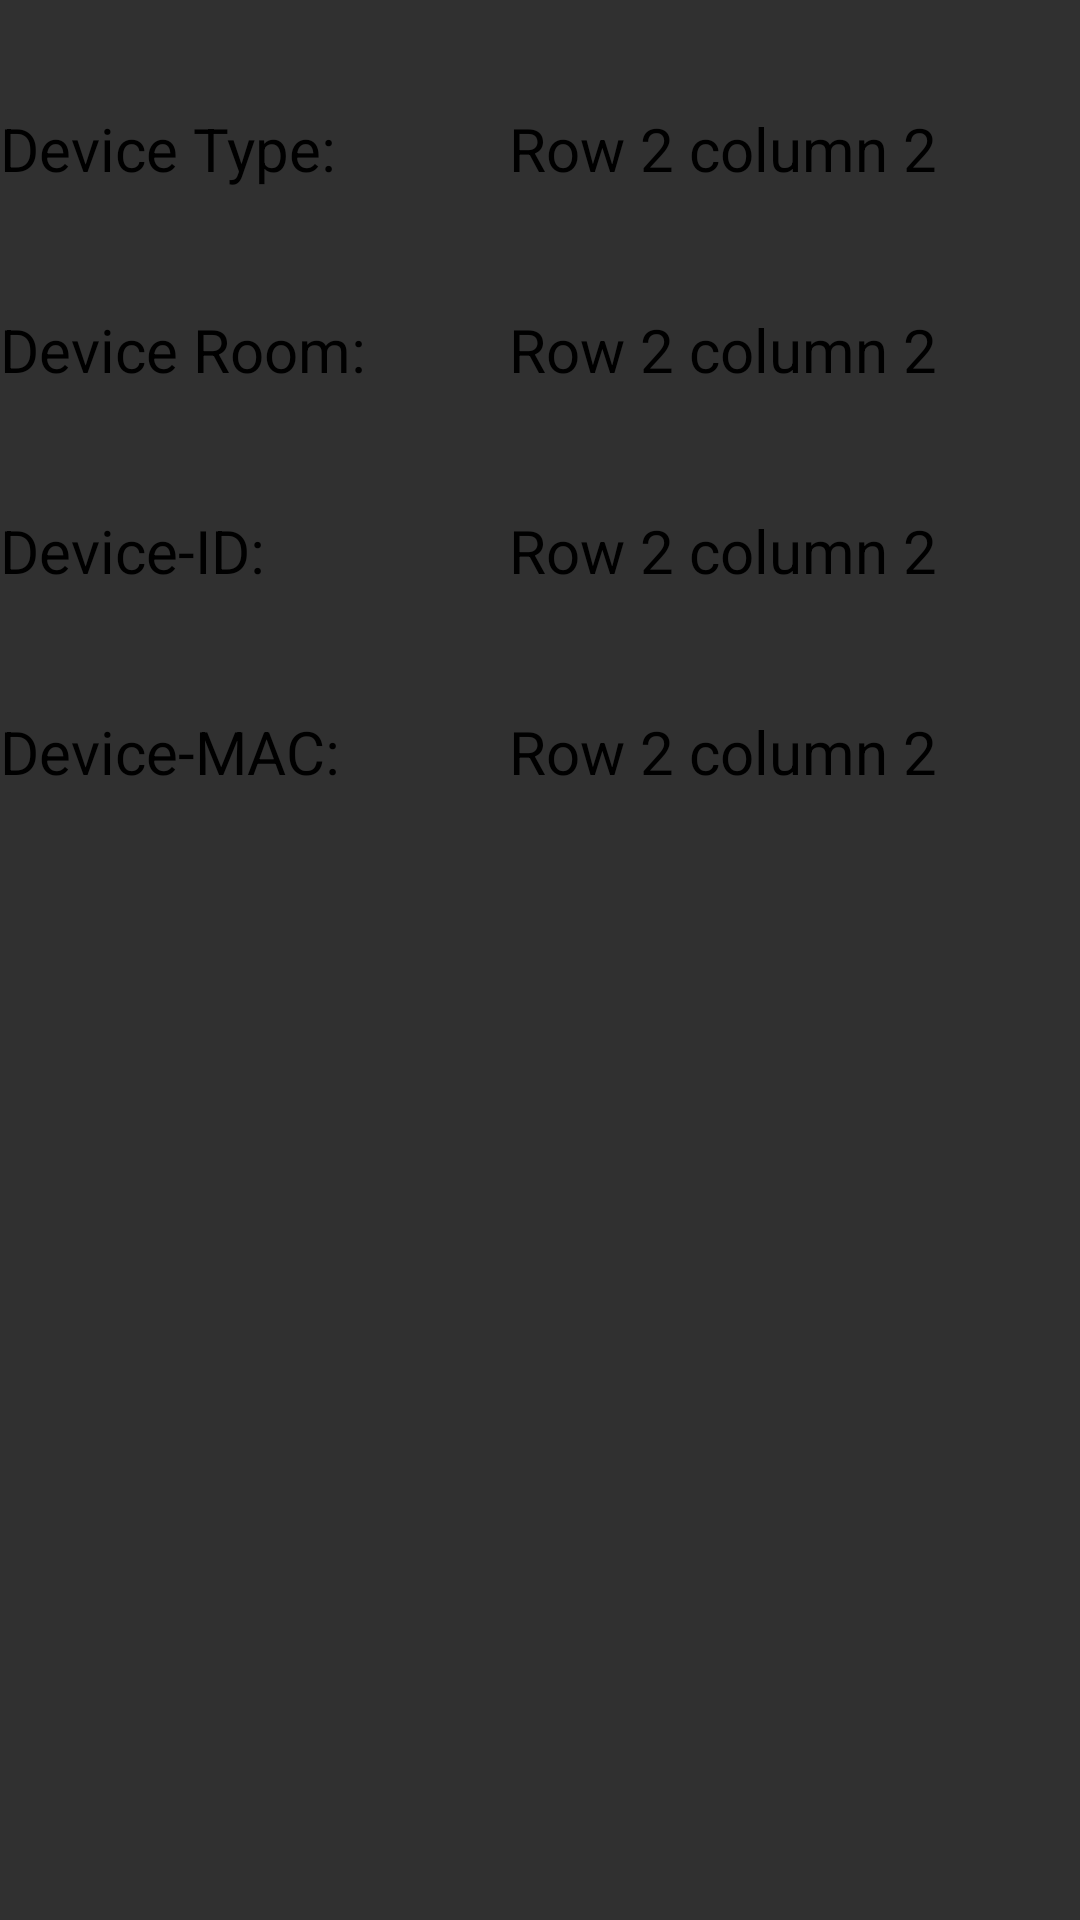

Write the Android layout XML for this screen, with the resource values it uses.
<!-- AndroidManifest.xml: application theme AppTheme -->
<!-- res/layout/device_detail_data_table.xml -->
<?xml version="1.0" encoding="utf-8"?>
<TableLayout
    xmlns:android="http://schemas.android.com/apk/res/android"
    xmlns:tools="http://schemas.android.com/tools"
    android:layout_width="match_parent"
    android:layout_height="match_parent"
    android:orientation="vertical"
    android:paddingBottom="@dimen/activity_vertical_margin"
    android:paddingTop="@dimen/activity_vertical_margin">

        
        <TableRow
            android:id="@+id/tableRow1"
            android:layout_height="wrap_content"
            android:layout_width="match_parent">

            <TextView
                android:id="@+id/detailtable01"
                android:text="Device Type:"
                android:layout_weight="1"
                android:textColor="#000000"
                android:textSize="20sp"
                android:paddingTop="20dip"
                android:paddingBottom="20dip"/>

            <TextView
                android:id="@+id/detailtable02"
                android:text="Row 2 column 2"
                android:layout_weight="1"
                android:textSize="20sp"
                android:textColor="#000000"
                android:paddingTop="20dip"
                android:paddingBottom="20dip"/>
        </TableRow>

        
        <TableRow
            android:id="@+id/tableRow2"
            android:layout_height="wrap_content"
            android:layout_width="match_parent">

            <TextView
                android:id="@+id/detailtable03"
                android:text="Device Room:"
                android:layout_weight="1"
                android:textColor="#000000"
                android:textSize="20sp"
                android:paddingTop="20dip"
                android:paddingBottom="20dip"/>

            <TextView
                android:id="@+id/detailtable04"
                android:text="Row 2 column 2"
                android:layout_weight="1"
                android:textColor="#000000"
                android:textSize="20sp"
                android:paddingTop="20dip"
                android:paddingBottom="20dip"/>
        </TableRow>

        
        <TableRow
            android:id="@+id/tableRow3"
            android:layout_height="wrap_content"
            android:layout_width="match_parent">

            <TextView
                android:id="@+id/detailtable05"
                android:text="Device-ID:"
                android:layout_weight="1"
                android:textColor="#000000"
                android:textSize="20sp"
                android:paddingTop="20dip"
                android:paddingBottom="20dip"/>

            <TextView
                android:id="@+id/detailtable06"
                android:text="Row 2 column 2"
                android:layout_weight="1"
                android:textColor="#000000"
                android:textSize="20sp"
                android:paddingTop="20dip"
                android:paddingBottom="20dip"/>
        </TableRow>

        
        <TableRow
            android:id="@+id/tableRow4"
            android:layout_height="wrap_content"
            android:layout_width="match_parent">

            <TextView
                android:id="@+id/detailtable07"
                android:text="Device-MAC:"
                android:layout_weight="1"
                android:textColor="#000000"
                android:textSize="20sp"
                android:paddingTop="20dip"
                android:paddingBottom="20dip" />

            <TextView
                android:id="@+id/detailtable08"
                android:text="Row 2 column 2"
                android:layout_weight="1"
                android:textColor="#000000"
                android:textSize="20sp"
                android:paddingTop="20dip"
                android:paddingBottom="20dip"/>
        </TableRow>
</TableLayout>
<!-- resources referenced by this layout -->
<resources>
  <dimen name="activity_vertical_margin">16dp</dimen>
  <style name="AppTheme" parent="Theme.AppCompat">
          
          <item name="colorPrimary">@color/colorPrimary</item>
          <item name="colorPrimaryDark">@color/colorPrimaryDark</item>
          <item name="colorAccent">@color/colorAccent</item>
      </style>
  <color name="colorPrimary">#125688</color>
  <color name="colorPrimaryDark">#125688</color>
  <color name="colorAccent">#c8e8ff</color>
</resources>
